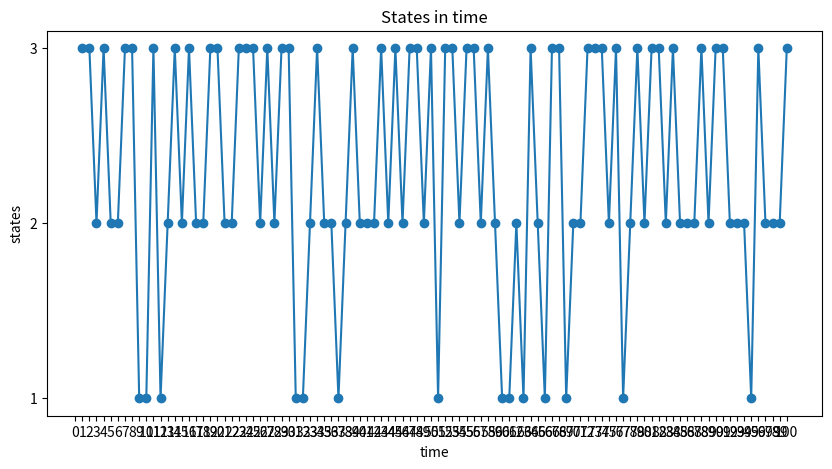
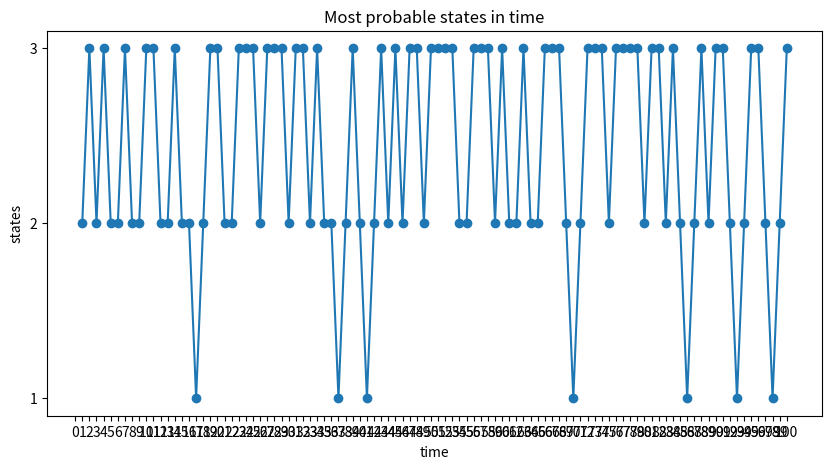
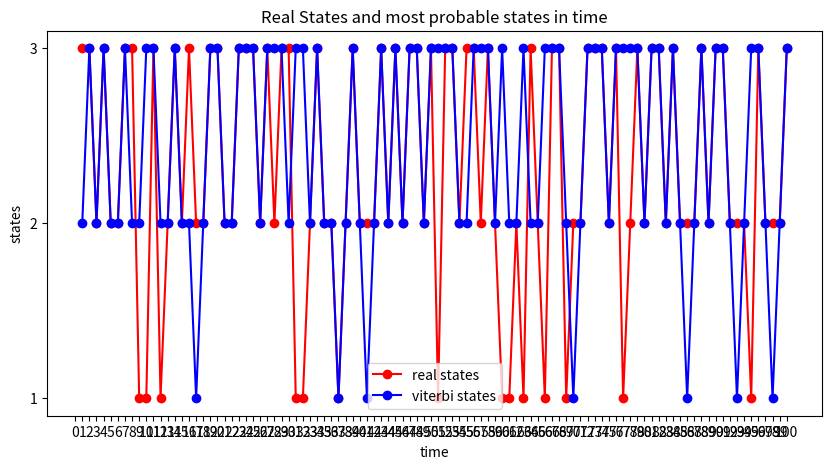

The matplotlib source for these figures, in order:
# Hidden markov model
# [redacted]
# Hw 5

import numpy as np
from matplotlib import pyplot as plt

# from scipy.stats import norm

# Define the transition matrix
A = np.array([[1/4, 2/4, 1/4],
                [1/5, 1/5, 3/5],
                [1/6, 3/6, 2/6]])

# A = np.array([[1 / 3, 1 / 3, 1 / 3],
#               [1 / 3, 1 / 3, 1 / 3],
#               [1 / 3, 1 / 3, 1 / 3]])

# Define the emission matrix
B = np.array([[0.5, 0.5],
              [0.9, 0.1],
              [0.1, 0.9]])

# Define the initial state distribution
pi = np.array([1 / 3, 1 / 3, 1 / 3])

# Define the number of tosses
n = 100
# empty states sequense array
states = []
# empty observations sequense array
observations = []
# empty time array
times = []

# choose first state
state = np.random.choice([1, 2, 3], p=pi)
# append first state to states array
states.append(state)

# choose first observation
observation = np.random.choice(['H', 'T'], p=B[state - 1])

# append first observation to observations array
observations.append(observation)

time = 1
# append first time to times array
times.append(time)


# loop over the number of tosses
for i in range(n - 1):
    time = time + 1
    times.append(time)
    # choose next state
    state = np.random.choice([1, 2, 3], p=A[state - 1])

    # append next state to states array
    states.append(state)

    # choose next observation
    observation = np.random.choice(['H', 'T'], p=B[state - 1])

    # append next observation to observations array
    observations.append(observation)

    # print('time', time, ' State', state, ' : ', observation)

# plot the states in time
# numbers in the x and y axis not float
plt.figure(figsize=(10, 5))
plt.xticks(np.arange(0, n + 1, 1))
plt.yticks(np.arange(0, 4, 1))
plt.plot(times, states, 'o-')
plt.xlabel('time')
plt.ylabel('states')
plt.title('States in time')
plt.show()

# viterbi algorithm
# define the number of states
N = 3
# define the number of observations
M = 2
# define the number of time steps
T = times[-1]

# define the observations in numbers
observations_num = []
for i in range(len(observations)):
    if observations[i] == 'H':
        observations_num.append(0)
    else:
        observations_num.append(1)

# define the observations in numbers
observations_num = np.array(observations_num)

# define the delta matrix
delta = np.zeros((N, T))
# define the psi matrix
psi = np.zeros((N, T))

# initialize the delta matrix
delta[:, 0] = pi * B[:, observations_num[0]]

# initialize the psi matrix
psi[:, 0] = 0

# loop over the time steps
for t in range(1, T):
    # loop over the states
    for j in range(N):
        # calculate the delta matrix
        delta[j, t] = np.max(delta[:, t - 1] * A[:, j]) * B[j, observations_num[t]]
        # calculate the psi matrix
        psi[j, t] = np.argmax(delta[:, t - 1] * A[:, j]) + 1

# define the most probable states q*
most_probable_states = np.zeros(T)
# define the last state qT*
most_probable_states[-1] = np.argmax(delta[:, -1]) + 1

# loop over the time steps
for t in range(T - 2, -1, -1):
    # calculate the most probable states
    most_probable_states[t] = psi[int(most_probable_states[t + 1] - 1), t + 1]

# plot the most probable states in time
# numbers in the x and y axis not float
plt.figure(figsize=(10, 5))
plt.xticks(np.arange(0, n + 1, 1))
plt.yticks(np.arange(0, 4, 1))
plt.plot(times, most_probable_states, 'o-')
plt.xlabel('time')
plt.ylabel('states')
plt.title('Most probable states in time')
plt.show()

# rate of similarity between the most probable states and the real states
rate = 0
for i in range(len(states)):
    if states[i] == most_probable_states[i]:
        rate = rate + 1

rate = rate * 100 / len(states)
print('similarity rate between q and the real states is : ', rate)

# plot states and most probable states in time in one plot with different colors
# numbers in the x and y axis not float
plt.figure(figsize=(10, 5))
plt.xticks(np.arange(0, n + 1, 1))
plt.yticks(np.arange(0, 4, 1))
plt.plot(times, states, 'o-', color='red', label='real states')
plt.plot(times, most_probable_states, 'o-', color='blue', label='viterbi states')
plt.xlabel('time')
plt.ylabel('states')
plt.title('Real States and most probable states in time')
plt.legend()
plt.show()

# # estimate parameter of the model with Baum-Welch algorithm
# # define the number of iterations
# iterations = 100
#
# # define the initial transition matrix
#
# A_est = np.array([[1/4, 2/4, 1/4],
#                 [2/5, 1/5, 2/5],
#                 [2/6, 3/6, 1/6]])
#
#
# # define the initial emission matrix
# B_est = np.array([[0.5, 0.5],
#                   [0.5, 0.5],
#                   [0.5, 0.5]])
#
# # define the initial state distribution
# pi_est = np.array([1 / 3, 1 / 3, 1 / 3])
#
# # loop over the number of iterations
# for i in range(iterations):
#     # forward algorithm
#     # define the alpha matrix
#     alpha = np.zeros((N, T))
#     # initialize the alpha matrix
#     alpha[:, 0] = pi_est * B_est[:, observations_num[0]]
#     # loop over the time steps
#     for t in range(1, T):
#         # loop over the states
#         for j in range(N):
#             # calculate the alpha matrix
#             alpha[j, t] = np.sum(alpha[:, t - 1] * A_est[:, j]) * B_est[j, observations_num[t]]
#
#     # backward algorithm
#     # define the beta matrix
#     beta = np.zeros((N, T))
#     # initialize the beta matrix
#     beta[:, -1] = 1
#     # loop over the time steps
#     for t in range(T - 2, -1, -1):
#         # loop over the states
#         for j in range(N):
#             # calculate the beta matrix
#             beta[j, t] = np.sum(beta[:, t + 1] * A_est[j, :] * B_est[:, observations_num[t + 1]])
#
#     # define the gamma matrix
#     gamma = np.zeros((N, T))
#     # loop over the time steps
#     for t in range(T):
#         # calculate the gamma matrix
#         gamma[:, t] = alpha[:, t] * beta[:, t] / np.sum(alpha[:, t] * beta[:, t])
#
#     # define the ksi matrix
#     ksi = np.zeros((N, N, T - 1))
#     # loop over the time steps
#     for t in range(T - 1):
#         # calculate the ksi matrix
#         ksi[:, :, t] = (alpha[:, t].reshape(-1, 1) * A_est * B_est[:, observations_num[t + 1]].reshape(1, -1) * beta[:,
#                                                                                                                 t + 1].reshape(
#             1, -1)) / np.sum(alpha[:, t] * beta[:, t])
#
#     # re-estimate the transition matrix
#     A_est = np.sum(ksi, 2) / np.sum(gamma[:, :-1], 1).reshape(-1, 1)
#
#     # re-estimate the emission matrix
#     B_est = np.copy(B)
#     # loop over the states
#     for i in range(N):
#         # re-estimate the emission matrix
#         B_est[i,0] = np.sum(gamma[i, observations_num == 0]) / np.sum(gamma[i, :])
#         B_est[i,1] = np.sum(gamma[i, observations_num == 1]) / np.sum(gamma[i, :])
#
#     # re-estimate the state distribution
#     pi_est = gamma[:, 0] / np.sum(gamma[:, 0])
#
#
#
# # print the estimated parameters
# print('estimated transition matrix is : ', A_est)
# print('estimated emission matrix is : ', B_est)
# print('estimated state distribution is : ', pi_est)

